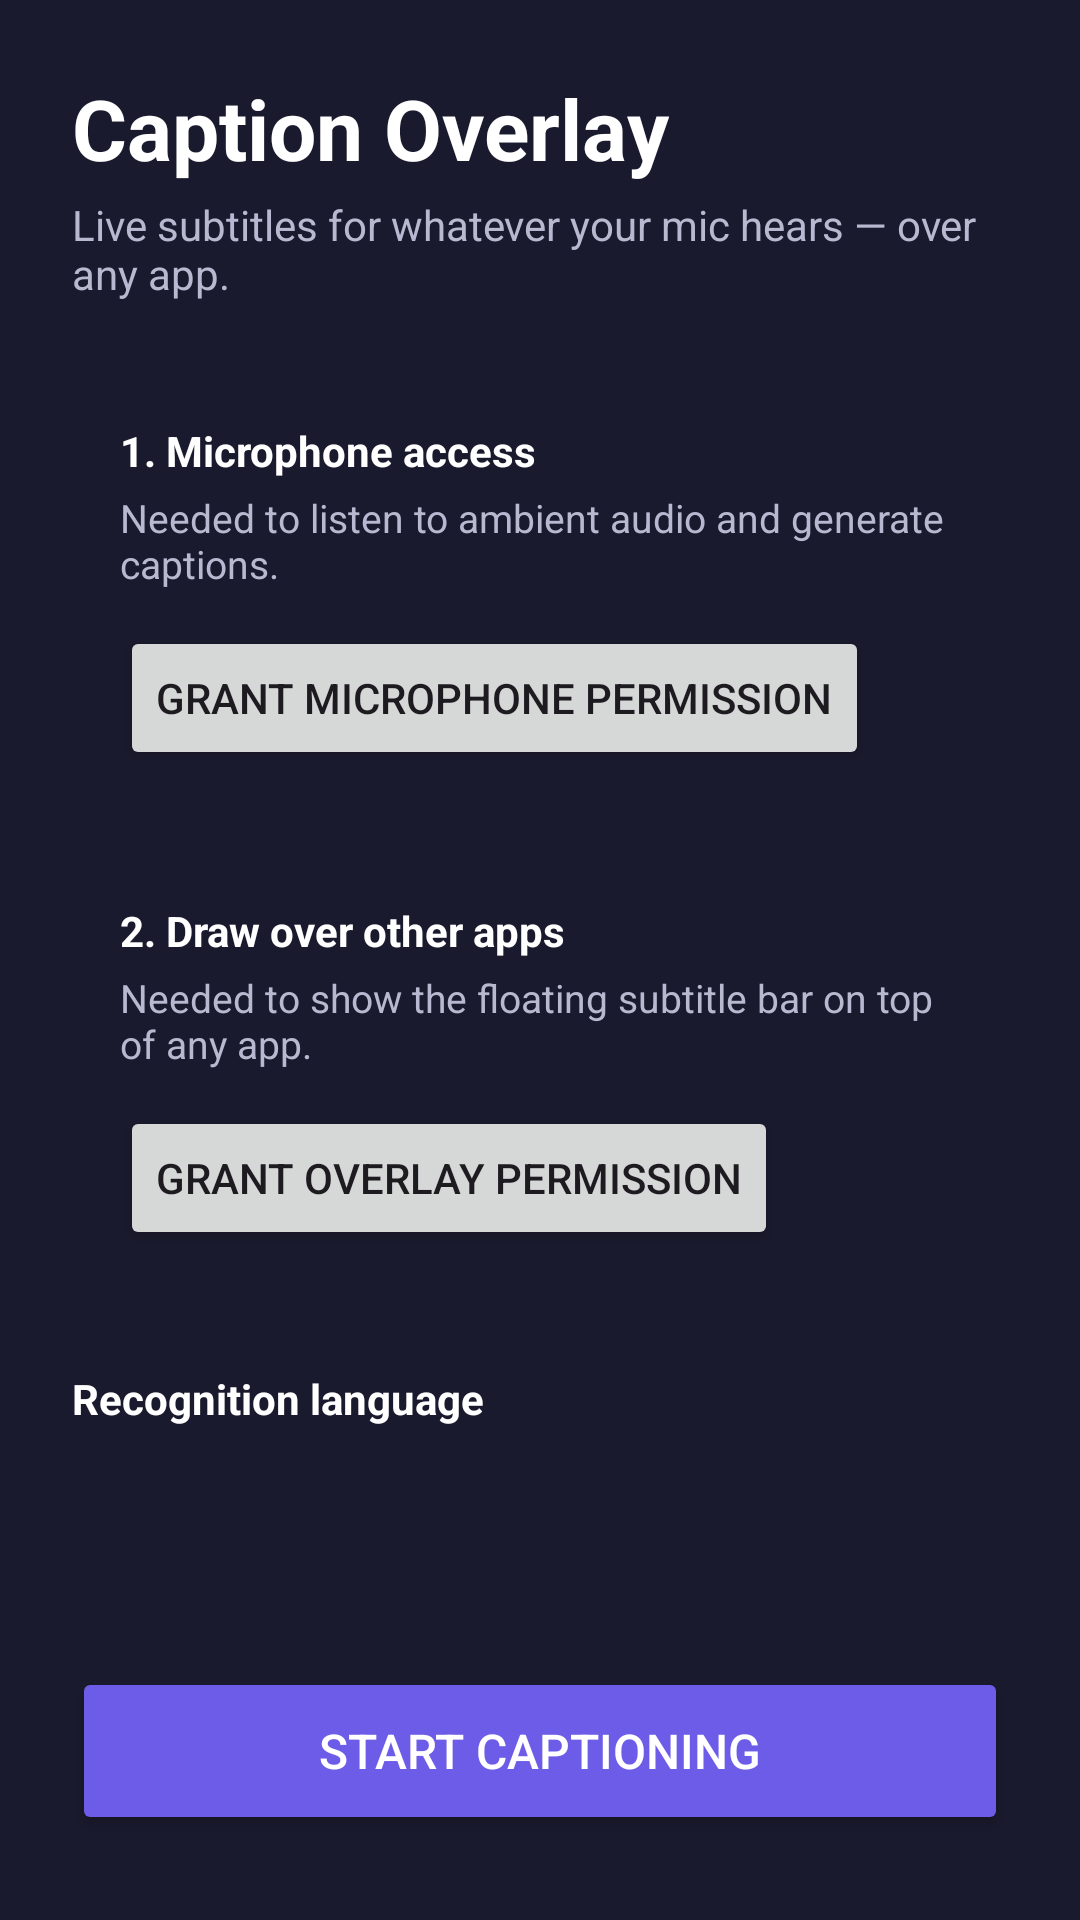

Reconstruct the res/layout file that produces this screen, plus the resources it refers to.
<!-- AndroidManifest.xml: activity theme Theme.CaptionOverlay -->
<!-- res/layout/activity_main.xml -->
<?xml version="1.0" encoding="utf-8"?>
<ScrollView xmlns:android="http://schemas.android.com/apk/res/android"
    xmlns:app="http://schemas.android.com/apk/res-auto"
    android:layout_width="match_parent"
    android:layout_height="match_parent"
    android:background="@color/surface_dark"
    android:fillViewport="true">

    <LinearLayout
        android:layout_width="match_parent"
        android:layout_height="wrap_content"
        android:orientation="vertical"
        android:padding="24dp">

        <TextView
            android:layout_width="wrap_content"
            android:layout_height="wrap_content"
            android:text="@string/app_name"
            android:textColor="@color/text_primary"
            android:textSize="28sp"
            android:textStyle="bold" />

        <TextView
            android:layout_width="wrap_content"
            android:layout_height="wrap_content"
            android:layout_marginTop="4dp"
            android:layout_marginBottom="24dp"
            android:text="@string/tagline"
            android:textColor="@color/text_secondary"
            android:textSize="14sp" />

        
        <LinearLayout
            android:layout_width="match_parent"
            android:layout_height="wrap_content"
            android:layout_marginBottom="12dp"
            android:background="@drawable/bg_menu_item_card"
            android:orientation="vertical"
            android:padding="16dp">

            <TextView
                android:id="@+id/textMicTitle"
                android:layout_width="match_parent"
                android:layout_height="wrap_content"
                android:text="@string/perm_mic_title"
                android:textColor="@color/text_primary"
                android:textStyle="bold" />

            <TextView
                android:layout_width="match_parent"
                android:layout_height="wrap_content"
                android:layout_marginTop="4dp"
                android:layout_marginBottom="12dp"
                android:text="@string/perm_mic_desc"
                android:textColor="@color/text_secondary"
                android:textSize="13sp" />

            <Button
                android:id="@+id/btnGrantMic"
                android:layout_width="wrap_content"
                android:layout_height="wrap_content"
                android:text="@string/perm_mic_grant" />
        </LinearLayout>

        
        <LinearLayout
            android:layout_width="match_parent"
            android:layout_height="wrap_content"
            android:layout_marginBottom="24dp"
            android:background="@drawable/bg_menu_item_card"
            android:orientation="vertical"
            android:padding="16dp">

            <TextView
                android:id="@+id/textOverlayTitle"
                android:layout_width="match_parent"
                android:layout_height="wrap_content"
                android:text="@string/perm_overlay_title"
                android:textColor="@color/text_primary"
                android:textStyle="bold" />

            <TextView
                android:layout_width="match_parent"
                android:layout_height="wrap_content"
                android:layout_marginTop="4dp"
                android:layout_marginBottom="12dp"
                android:text="@string/perm_overlay_desc"
                android:textColor="@color/text_secondary"
                android:textSize="13sp" />

            <Button
                android:id="@+id/btnGrantOverlay"
                android:layout_width="wrap_content"
                android:layout_height="wrap_content"
                android:text="@string/perm_overlay_grant" />
        </LinearLayout>

        <TextView
            android:layout_width="wrap_content"
            android:layout_height="wrap_content"
            android:layout_marginBottom="8dp"
            android:text="@string/language_label"
            android:textColor="@color/text_primary"
            android:textStyle="bold" />

        <Spinner
            android:id="@+id/spinnerLanguage"
            android:layout_width="match_parent"
            android:layout_height="48dp"
            android:layout_marginBottom="24dp"
            android:background="@drawable/bg_menu_item_card" />

        <Button
            android:id="@+id/btnToggleService"
            android:layout_width="match_parent"
            android:layout_height="56dp"
            android:backgroundTint="@color/brand_primary"
            android:text="@string/start_captioning"
            android:textColor="@color/text_primary"
            android:textSize="16sp" />

    </LinearLayout>
</ScrollView>
<!-- resources referenced by this layout -->
<resources>
  <color name="brand_primary">#6C5CE7</color>
  <color name="surface_dark">#1A1A2E</color>
  <color name="text_primary">#FFFFFF</color>
  <color name="text_secondary">#B8B8D1</color>
  <string name="app_name">Caption Overlay</string>
  <string name="language_label">Recognition language</string>
  <string name="perm_mic_desc">Needed to listen to ambient audio and generate captions.</string>
  <string name="perm_mic_grant">Grant microphone permission</string>
  <string name="perm_mic_title">1. Microphone access</string>
  <string name="perm_overlay_desc">Needed to show the floating subtitle bar on top of any app.</string>
  <string name="perm_overlay_grant">Grant overlay permission</string>
  <string name="perm_overlay_title">2. Draw over other apps</string>
  <string name="start_captioning">Start captioning</string>
  <string name="tagline">Live subtitles for whatever your mic hears — over any app.</string>
  <style name="Theme.CaptionOverlay" parent="Theme.Material3.DayNight.NoActionBar">
          <item name="colorPrimary">@color/brand_primary</item>
          <item name="colorPrimaryDark">@color/brand_primary_dark</item>
          <item name="colorAccent">@color/brand_accent</item>
          <item name="android:statusBarColor">@color/surface_dark</item>
          <item name="android:windowBackground">@color/surface_dark</item>
      </style>
  <color name="brand_primary_dark">#4834B4</color>
  <color name="brand_accent">#00D2A8</color>
</resources>
